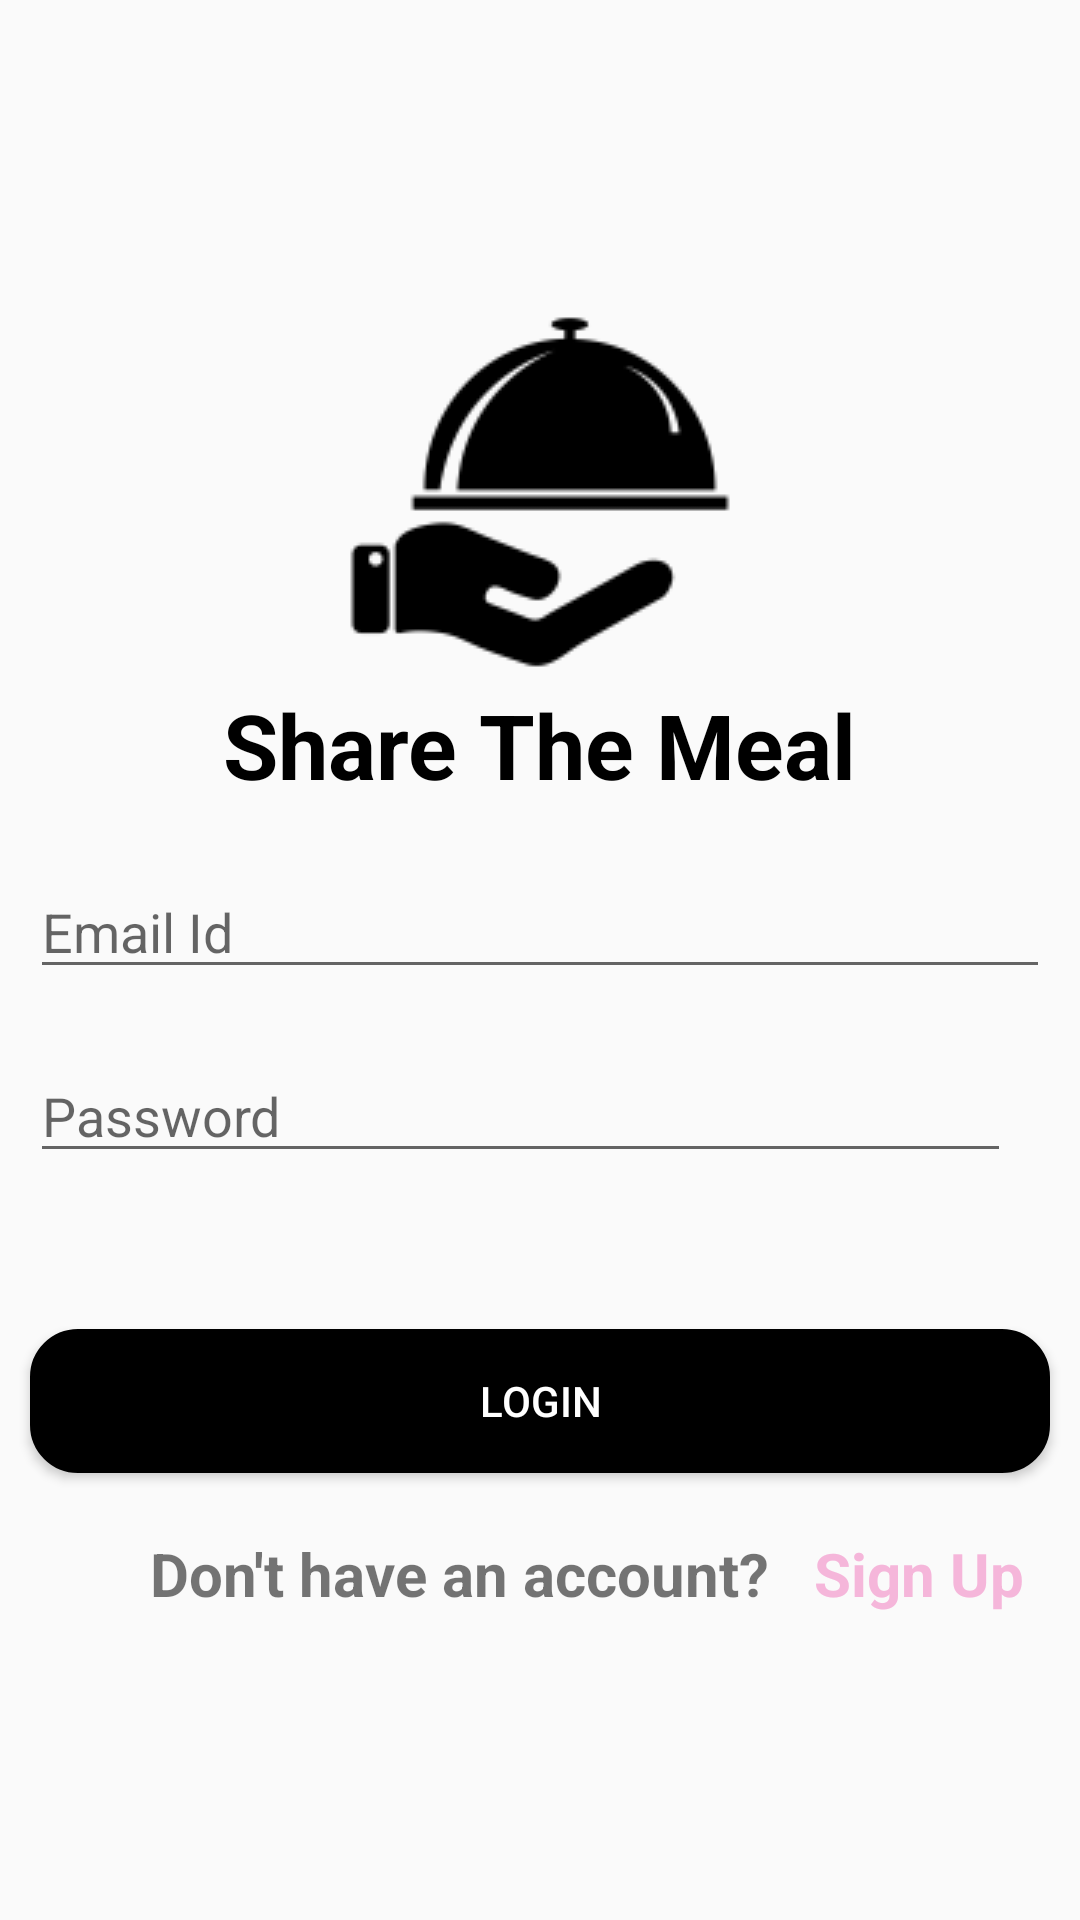

This screen was rendered from an Android layout file. Write that file and the resources it references.
<!-- AndroidManifest.xml: application theme AppTheme -->
<!-- res/layout/activity_login.xml -->
<?xml version="1.0" encoding="utf-8"?>
<LinearLayout xmlns:android="http://schemas.android.com/apk/res/android"
    xmlns:app="http://schemas.android.com/apk/res-auto"
    xmlns:tools="http://schemas.android.com/tools"
    android:layout_width="match_parent"
    android:layout_height="match_parent"
    android:orientation="vertical"
    tools:context=".RegisterActivity">
    <ImageView
        android:layout_marginTop="100sp"
        android:id="@+id/imageView2"
        android:layout_width="match_parent"
        android:layout_height="wrap_content"
        app:srcCompat="@drawable/logo" />
    <TextView
        android:layout_width="wrap_content"
        android:layout_height="wrap_content"
        android:layout_gravity="center"
        android:text="Share The Meal"
        android:textColor="#000"
        android:textSize="30sp"
        android:textStyle="bold" />

    <EditText
        android:layout_marginTop="20sp"
        android:layout_marginLeft="10sp"
        android:layout_marginRight="10sp"
        android:id="@+id/email"
        android:layout_width="match_parent"
        android:layout_height="wrap_content"
        android:ems="10"
        android:inputType="textEmailAddress"
        android:hint="Email Id" />

    <LinearLayout
        android:layout_width="match_parent"
        android:layout_height="wrap_content"
        android:orientation="horizontal">

        <EditText
            android:id="@+id/password"
            android:layout_width="327dp"
            android:layout_height="wrap_content"
            android:layout_marginLeft="10sp"
            android:layout_marginTop="20sp"
            android:layout_marginRight="10sp"
            android:ems="10"
            android:hint="Password"
            android:inputType="textPassword" />

        <TextView
            android:id="@+id/toggle"
            android:layout_marginLeft="10sp"
            android:layout_marginTop="20sp"
            android:layout_marginRight="10sp"
            android:layout_width="wrap_content"
            android:layout_height="wrap_content"
            android:text="SHOW"
            android:textSize="15sp" />
    </LinearLayout>

    <Button
        android:layout_marginTop="20sp"
        android:layout_marginLeft="10sp"
        android:layout_marginRight="10sp"
        android:id="@+id/log"
        android:layout_width="match_parent"
        android:layout_height="wrap_content"
        android:background="@drawable/fonts2"
        android:textColor="#fff"
        android:text="Login" />
    <LinearLayout
        android:layout_width="match_parent"
        android:layout_height="wrap_content"
        android:orientation="horizontal">
    <TextView
        android:layout_marginTop="20sp"
        android:layout_marginLeft="50sp"
        android:layout_marginRight="10sp"
        android:id="@+id/textView"
        android:layout_width="wrap_content"
        android:layout_height="wrap_content"
        android:textSize="20sp"
        android:textStyle="bold"
        android:text="Don't have an account?"/>
        <TextView
            android:layout_marginTop="20sp"
            android:id="@+id/textView2"
            android:layout_width="wrap_content"
            android:layout_height="wrap_content"
            android:textSize="20sp"
            android:textStyle="bold"
            android:textColor="#f5b6da"
            android:text=" Sign Up" />
    </LinearLayout>
</LinearLayout>
<!-- resources referenced by this layout -->
<resources>
  <!-- drawable fonts2 (drawable) -->
  <?xml version="1.0" encoding="utf-8"?>
  <selector xmlns:android="http://schemas.android.com/apk/res/android">
      <item>
          <shape android:shape="rectangle">
              <solid android:color="#000"/>
              <stroke  android:width="2dp" />
              
              <corners android:radius="15dp" />
          </shape>
      </item>
  </selector>
  <!-- drawable logo: png bitmap (drawable, 2862 bytes) -->
  <style name="AppTheme" parent="Theme.AppCompat.Light.DarkActionBar">
          
          <item name="colorPrimary">#f5b6da</item>
          <item name="colorPrimaryDark">#f5b6da</item>
          <item name="colorAccent">@color/colorAccent</item>
      </style>
  <color name="colorAccent">#FF4081</color>
</resources>
